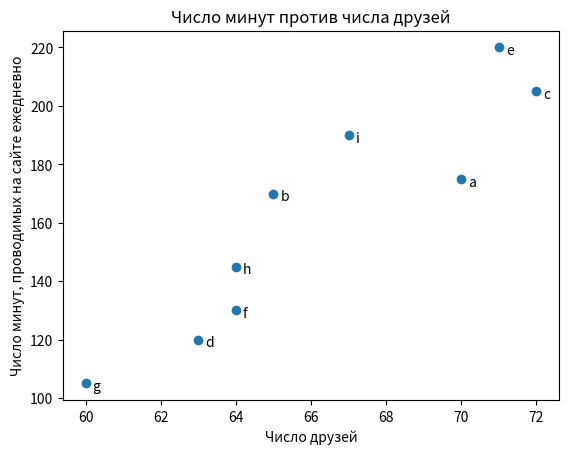

This figure's Python source:
# Диаграмма рассеяния лучше всего подходит для визуализации связи между двумя
# спаренными множествами данных
import matplotlib.pyplot as plt

friends = [70, 65, 72, 63, 71, 64, 60, 64, 67]
minutes = [175, 170, 205, 120, 220, 130, 105, 145, 190]
labels = ['a', 'b', 'c', 'd', 'e', 'f', 'g', 'h', 'i']

plt.scatter(friends, minutes)

# Назначить метку для каждой точки
for label, friend_count, minute_count in zip(labels, friends, minutes):
    plt.annotate(label,
                 xy=(friend_count, minute_count), # Задать метку
                 xytext=(5, -5), # немного сместить ее
                 textcoords='offset points')

plt.title("Число минут против числа друзей")
plt.xlabel("Число друзей")
plt.ylabel("Число минут, проводимых на сайте ежедневно")
plt.show()